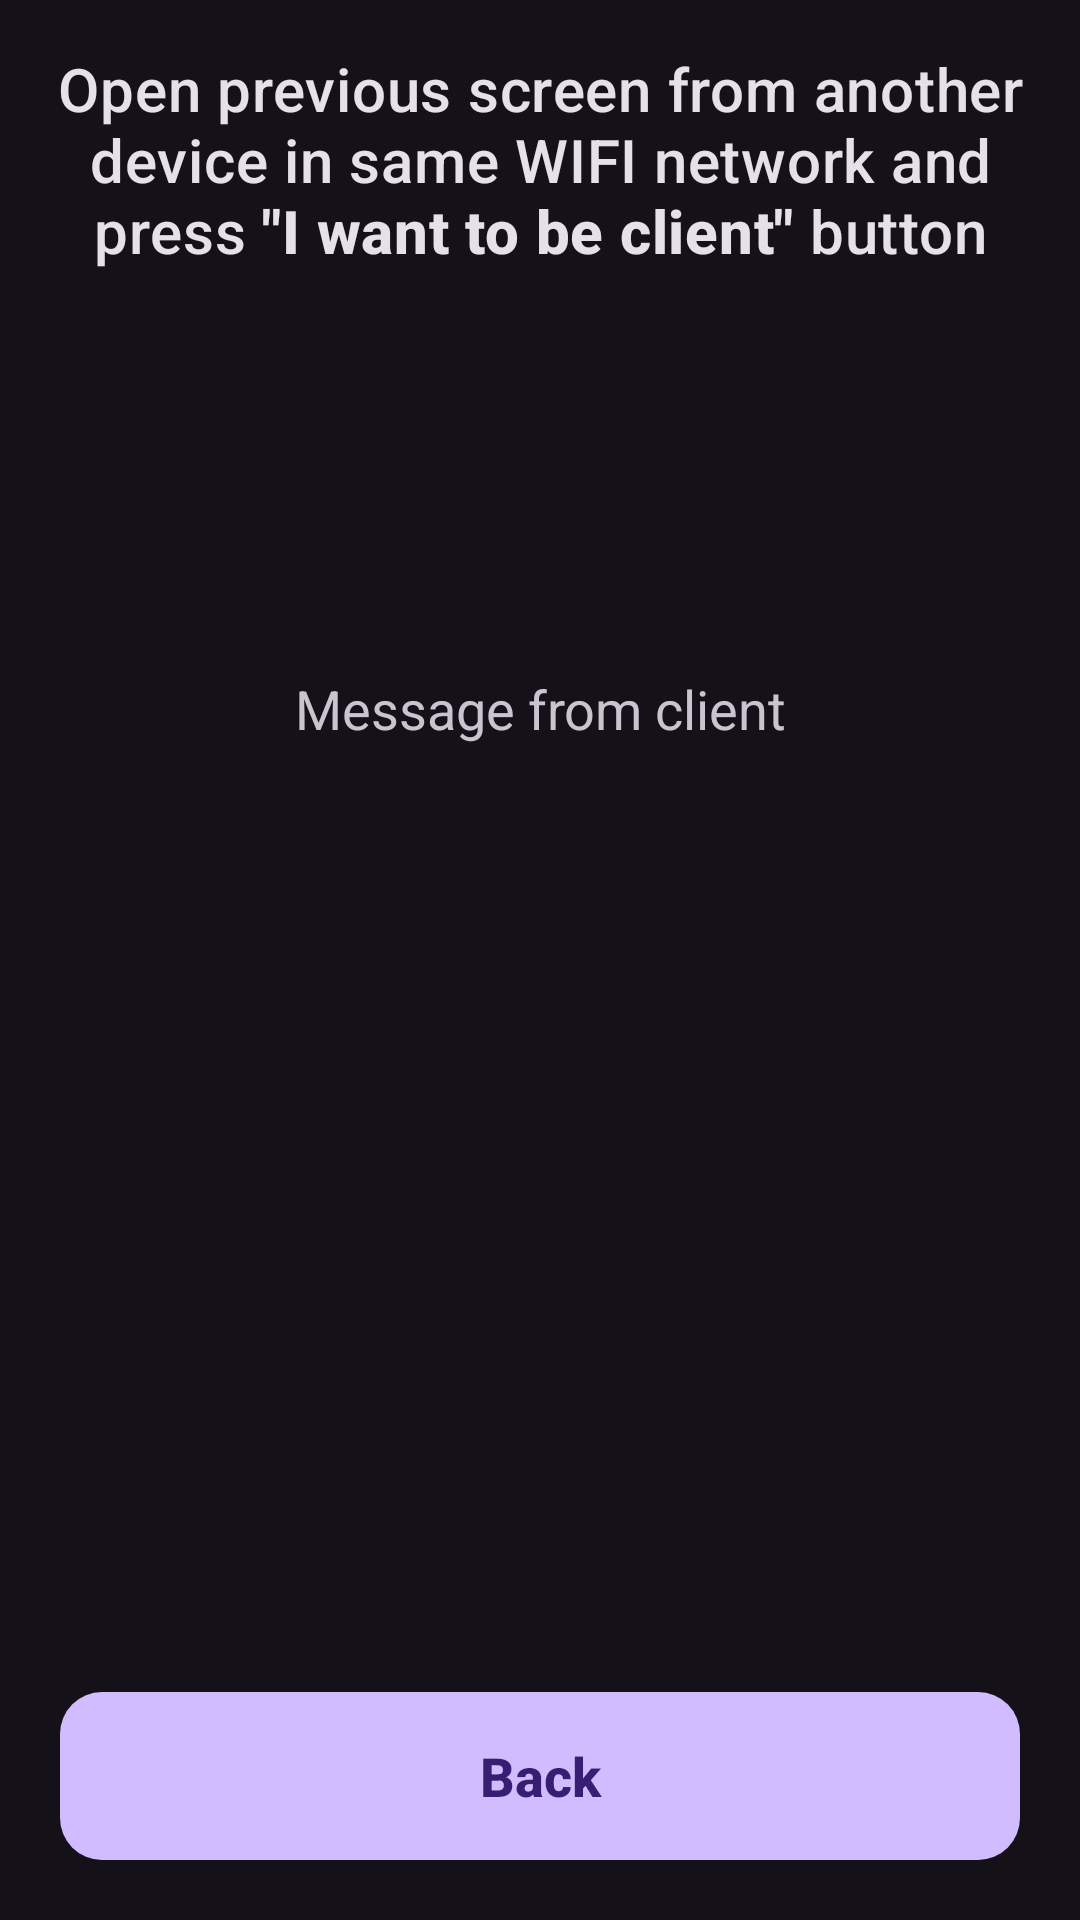

Layout XML and referenced resources for this Android screen:
<!-- AndroidManifest.xml: application theme Theme.AuthGuardian -->
<!-- res/layout/fragment_nsd_server.xml -->
<?xml version="1.0" encoding="utf-8"?>
<androidx.constraintlayout.widget.ConstraintLayout xmlns:android="http://schemas.android.com/apk/res/android"
    xmlns:app="http://schemas.android.com/apk/res-auto"
    xmlns:tools="http://schemas.android.com/tools"
    style="@style/Container.ScreenContentWithDefaultPadding"
    android:layout_width="match_parent"
    android:layout_height="match_parent"
    tools:context=".fragment.NsdServerFragment">

    <TextView
        android:id="@+id/txtServerInstruction"
        style="@style/TextAppearance.MaterialComponents.Headline6"
        android:layout_width="match_parent"
        android:layout_height="wrap_content"
        android:gravity="center_horizontal"
        android:text="@string/nsd_server_instruction"
        app:layout_constraintEnd_toEndOf="parent"
        app:layout_constraintStart_toStartOf="parent"
        app:layout_constraintTop_toTopOf="parent" />

    <TextView
        android:id="@+id/txtMessageDescription"
        style="@style/TextAppearance.AppCompat.Medium"
        android:layout_width="match_parent"
        android:layout_height="wrap_content"
        android:text="@string/message_from_client"
        android:textAlignment="center"
        app:layout_constraintBottom_toTopOf="@+id/btnBack"
        app:layout_constraintEnd_toEndOf="parent"
        app:layout_constraintStart_toStartOf="parent"
        app:layout_constraintTop_toBottomOf="@+id/txtServerInstruction"
        app:layout_constraintVertical_bias="0.3" />

    <FrameLayout
        android:layout_width="match_parent"
        android:layout_height="wrap_content"
        android:layout_marginTop="@dimen/screen_horizontal_margin_small"
        app:layout_constraintEnd_toEndOf="parent"
        app:layout_constraintStart_toStartOf="parent"
        app:layout_constraintTop_toBottomOf="@+id/txtMessageDescription">

        <TextView
            android:id="@+id/txtMessage"
            style="@style/TextAppearance.AppCompat.Display1"
            android:layout_width="match_parent"
            android:layout_height="wrap_content"
            android:layout_gravity="center"
            android:gravity="center"
            tools:text="@tools:sample/lorem" />

        <ProgressBar
            android:id="@+id/progressBar"
            android:layout_width="match_parent"
            android:layout_height="match_parent"
            android:layout_gravity="center"
            android:visibility="gone" />
    </FrameLayout>

    <com.google.android.material.button.MaterialButton
        android:id="@+id/btnBack"
        style="@style/Widget.AuthGuardian.Button.Material"
        android:layout_width="0dp"
        android:layout_height="wrap_content"
        android:text="@string/back"
        app:layout_constraintBottom_toBottomOf="parent"
        app:layout_constraintEnd_toEndOf="parent"
        app:layout_constraintStart_toStartOf="parent" />
</androidx.constraintlayout.widget.ConstraintLayout>
<!-- resources referenced by this layout -->
<resources>
  <dimen name="screen_horizontal_margin_small">8dp</dimen>
  <string name="back">Back</string>
  <string name="message_from_client">Message from client</string>
  <string name="nsd_server_instruction">Open previous screen from another device in same WIFI network and press <b>\"I want to be client\"</b> button</string>
  <style name="Container.ScreenContentWithDefaultPadding">
          <item name="android:paddingTop">@dimen/screen_vertical_margin</item>
          <item name="android:paddingStart">@dimen/screen_horizontal_margin</item>
          <item name="android:paddingEnd">@dimen/screen_horizontal_margin</item>
          <item name="android:paddingBottom">@dimen/screen_vertical_margin</item>
      </style>
  <style name="Widget.AuthGuardian.Button.Material" parent="Widget.Material3.Button">
          <item name="android:layout_width">match_parent</item>
          <item name="android:layout_height">wrap_content</item>
          <item name="android:minHeight">64dp</item>
          <item name="layout_constraintWidth_max">320dp</item>
          <item name="maxWidth">320dp</item>
          <item name="shapeAppearanceOverlay">@style/AuthGuardian.Button.ShapeAppearance</item>
          <item name="android:textAppearance">@style/AuthGuardian.Button.TextAppearance</item>
      </style>
  <style name="Theme.AuthGuardian" parent="Base.Theme.AuthGuardian" />
  <dimen name="screen_vertical_margin">16dp</dimen>
  <dimen name="screen_horizontal_margin">16dp</dimen>
  <style name="AuthGuardian.Button.ShapeAppearance" parent="Widget.AuthGuardian.Button">
          <item name="cornerFamily">rounded</item>
          <item name="cornerSize">14dp</item>
      </style>
  <style name="AuthGuardian.Button.TextAppearance" parent="Widget.AuthGuardian.Button">
          <item name="android:textSize">18sp</item>
          <item name="android:textStyle">bold</item>
          <item name="fontFamily">sans-serif-medium</item>
      </style>
  <style name="Base.Theme.AuthGuardian" parent="Theme.Material3.Dark.NoActionBar">
          
          
      </style>
  <style name="Widget.AuthGuardian.Button" parent="Widget.Material3.Button" />
</resources>
